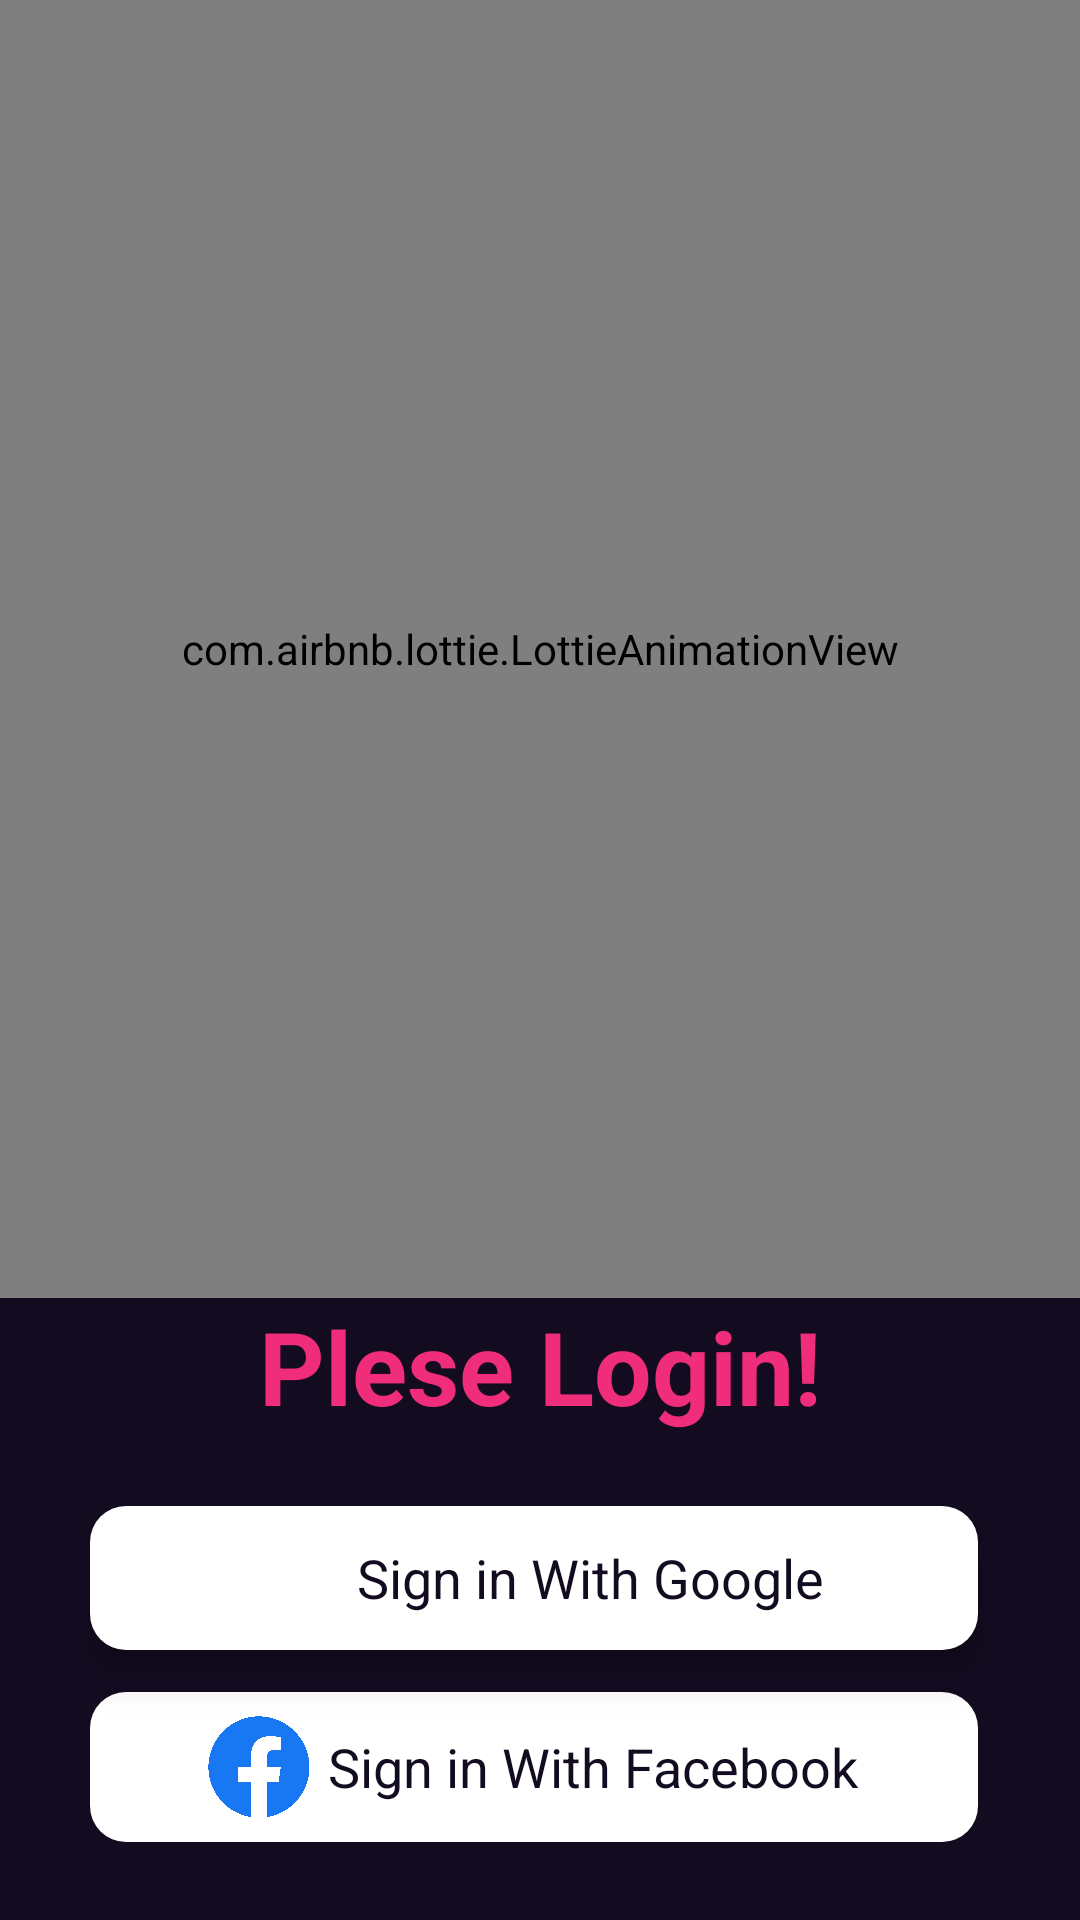

Produce the Android XML layout that renders to this screen, including the resource entries it uses.
<!-- AndroidManifest.xml: application theme Theme.CodeMyLink -->
<!-- res/layout/activity_login.xml -->
<?xml version="1.0" encoding="utf-8"?>
<androidx.constraintlayout.widget.ConstraintLayout xmlns:android="http://schemas.android.com/apk/res/android"
    xmlns:app="http://schemas.android.com/apk/res-auto"
    xmlns:tools="http://schemas.android.com/tools"
    android:layout_width="match_parent"
    android:layout_height="match_parent"
    android:background="@color/colorPrimary"
    tools:context=".login.LoginActivity">


    <com.airbnb.lottie.LottieAnimationView
        android:id="@+id/imageView"
        android:layout_width="0dp"
        android:layout_height="0dp"
        app:lottie_autoPlay="true"
        app:lottie_fileName="68312-login.json"
        android:padding="44dp"
        app:lottie_loop="true"
        app:layout_constraintBottom_toTopOf="@id/textView9"
        app:layout_constraintEnd_toEndOf="parent"
        app:layout_constraintStart_toStartOf="parent"
        app:layout_constraintTop_toTopOf="parent"
        />


    <TextView
        android:id="@+id/textView9"
        android:layout_width="0dp"
        android:layout_height="wrap_content"
        android:layout_marginBottom="24dp"
        android:gravity="center"
        android:text="Plese Login!"
        android:textColor="@color/colorHeading"
        android:textSize="34dp"
        android:textStyle="bold"
        app:layout_constraintBottom_toTopOf="@+id/signin_with_google_b"
        app:layout_constraintEnd_toEndOf="parent"
        app:layout_constraintStart_toStartOf="parent" />

    <LinearLayout

        android:id="@+id/signin_with_google_b"
        android:layout_width="0dp"
        android:layout_height="wrap_content"
        android:layout_marginLeft="30dp"
        android:layout_marginRight="34dp"
        android:layout_marginBottom="14dp"
        android:background="@drawable/box_reachtangle_color_primary"
        android:elevation="4dp"
        android:foreground="?attr/selectableItemBackground"
        android:gravity="center"
        android:orientation="horizontal"
        android:paddingTop="8dp"
        android:paddingBottom="8dp"
        android:translationZ="4dp"
        app:layout_constraintBottom_toTopOf="@+id/signin_with_facebook_b"
        app:layout_constraintEnd_toEndOf="parent"
        app:layout_constraintHorizontal_bias="0.5"
        app:layout_constraintStart_toStartOf="parent">

        <ImageView
            android:layout_width="32dp"
            android:layout_height="32dp"
            android:layout_gravity="center"
            android:scaleType="fitXY"
            android:src="@drawable/google_logo" />


        <TextView
            android:layout_width="wrap_content"
            android:layout_height="wrap_content"
            android:layout_gravity="center"
            android:layout_marginLeft="6dp"
            android:gravity="center"
            android:text="Sign in With Google"
            android:textColor="@color/colorPrimary"
            android:textSize="18dp" />

    </LinearLayout>

    <LinearLayout
        android:id="@+id/signin_with_facebook_b"
        android:layout_width="0dp"
        android:layout_height="wrap_content"
        android:layout_marginLeft="30dp"
        android:layout_marginTop="18dp"
        android:layout_marginRight="34dp"
        android:layout_marginBottom="26dp"
        android:background="@drawable/box_reachtangle_color_primary"
        android:foreground="?attr/selectableItemBackground"
        android:gravity="center"
        android:orientation="horizontal"
        android:paddingTop="8dp"
        android:paddingBottom="8dp"
        app:layout_constraintBottom_toBottomOf="parent"
        app:layout_constraintEnd_toEndOf="parent"
        app:layout_constraintStart_toStartOf="parent">

        <ImageView
            android:layout_width="34dp"
            android:layout_height="34dp"
            android:layout_gravity="center"
            android:scaleType="fitXY"
            android:src="@drawable/ic_facebook_logo" />


        <TextView
            android:layout_width="wrap_content"
            android:layout_height="wrap_content"
            android:layout_gravity="center"
            android:layout_marginLeft="6dp"
            android:gravity="center"
            android:text="Sign in With Facebook"
            android:textColor="@color/colorPrimary"
            android:textSize="18dp" />

    </LinearLayout>


</androidx.constraintlayout.widget.ConstraintLayout>
<!-- resources referenced by this layout -->
<resources>
  <color name="colorHeading">#EF2D7B</color>
  <color name="colorPrimary">#130B20</color>
  <!-- drawable box_reachtangle_color_primary (drawable) -->
  <?xml version="1.0" encoding="utf-8"?>
  <ripple android:color="@color/colorHeading2" xmlns:android="http://schemas.android.com/apk/res/android">
  
      <item>
  
          <shape android:shape="rectangle">
              <solid android:color="@color/colorOnPrimary"/>
              <corners android:radius="12dp"/>
          </shape>
  
      </item>
  
  </ripple>
  <!-- drawable ic_facebook_logo: png bitmap (drawable, 126673 bytes) -->
  <style name="Theme.CodeMyLink" parent="Theme.MaterialComponents.DayNight.NoActionBar">
          
          <item name="colorPrimary">@color/purple_500</item>
          <item name="colorPrimaryVariant">@color/purple_700</item>
          <item name="colorOnPrimary">@color/white</item>
          
          <item name="colorSecondary">@color/teal_200</item>
          <item name="colorSecondaryVariant">@color/teal_700</item>
          <item name="colorOnSecondary">@color/black</item>
          
          <item name="android:statusBarColor" tools:targetApi="l">@color/colorPrimary</item>
          
      </style>
  <color name="colorHeading2">#771069</color>
  <color name="colorOnPrimary">#FFFFFFFF</color>
  <color name="purple_500">#FF6200EE</color>
  <color name="purple_700">#FF3700B3</color>
  <color name="white">#FFFFFFFF</color>
  <color name="teal_200">#FF03DAC5</color>
  <color name="teal_700">#FF018786</color>
  <color name="black">#FF000000</color>
</resources>
